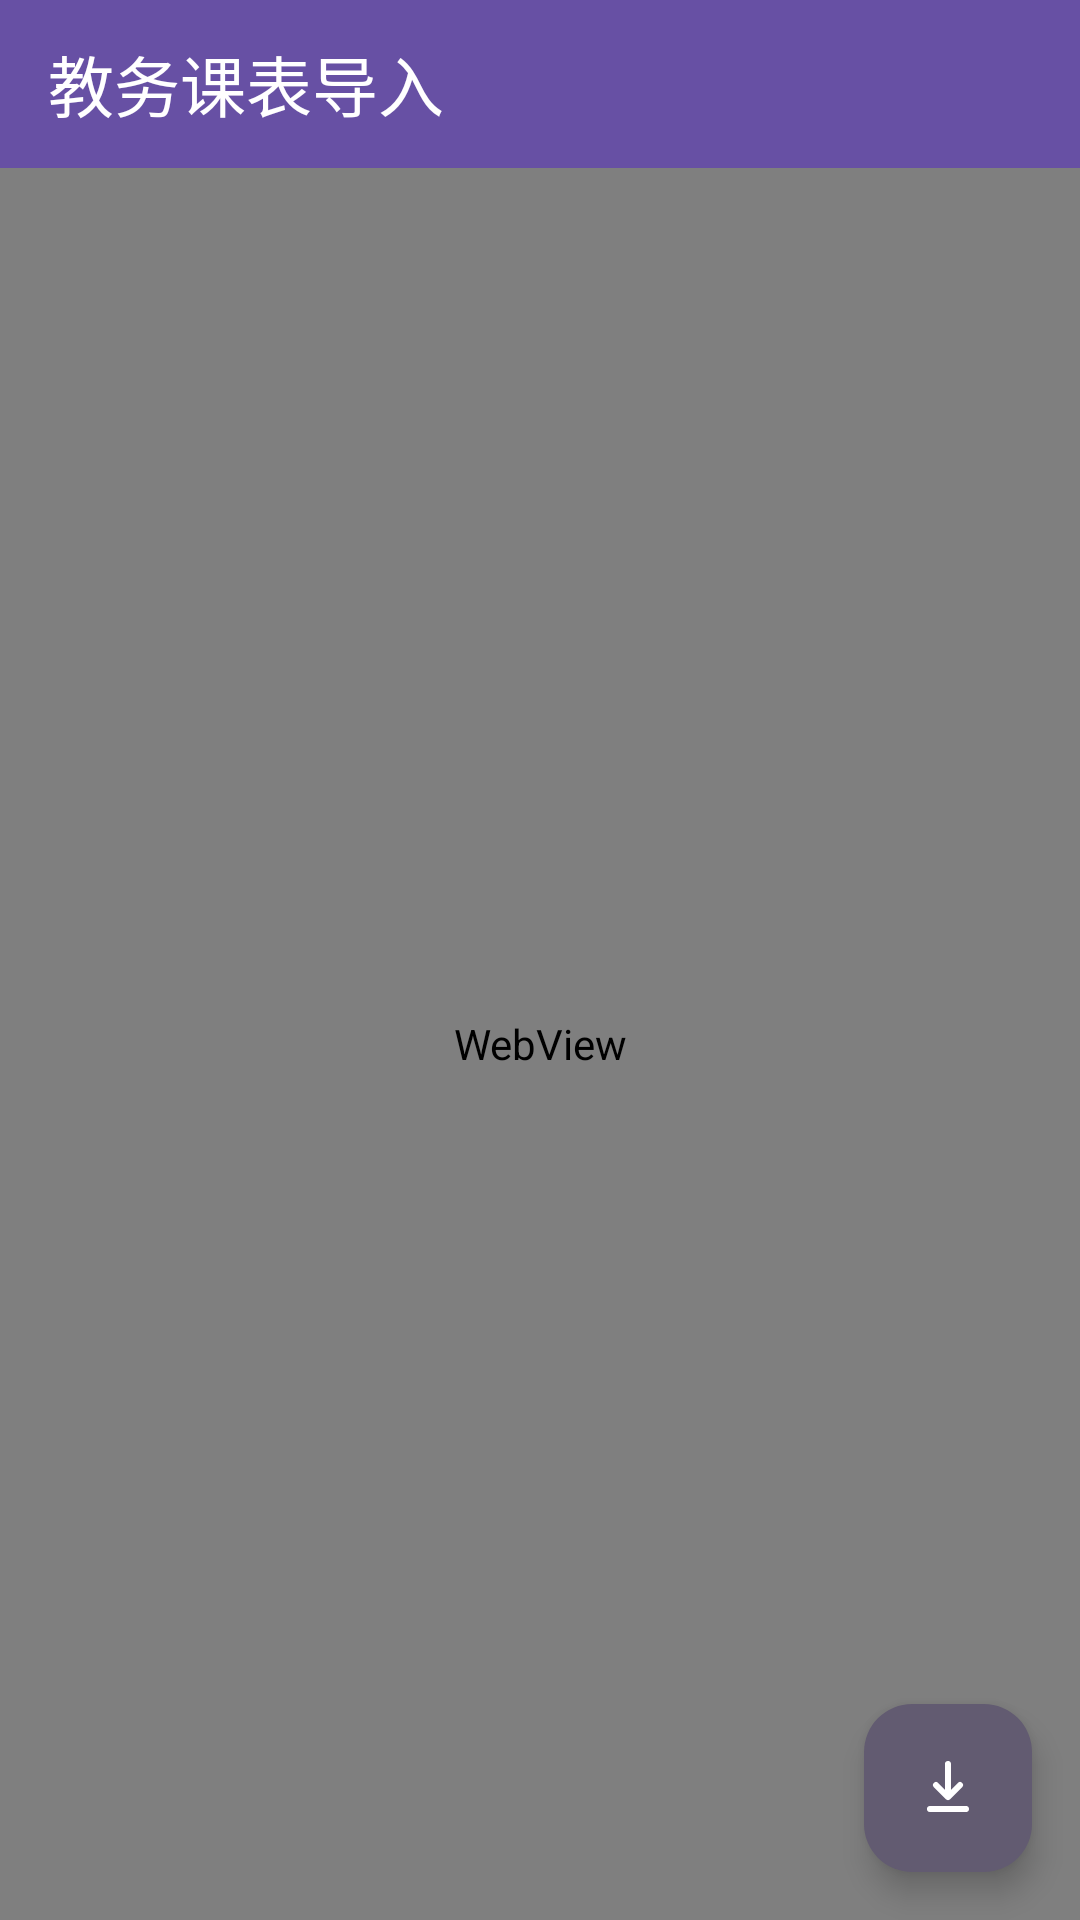

Produce the Android XML layout that renders to this screen, including the resource entries it uses.
<!-- AndroidManifest.xml: application theme Theme.Campusschedulebuddy -->
<!-- res/layout/activity_jw_import.xml -->
<?xml version="1.0" encoding="utf-8"?>
<LinearLayout xmlns:android="http://schemas.android.com/apk/res/android"
    xmlns:app="http://schemas.android.com/apk/res-auto"
    android:layout_width="match_parent"
    android:layout_height="match_parent"
    android:orientation="vertical"
    android:background="?android:attr/colorBackground">

    <com.google.android.material.appbar.MaterialToolbar
        android:id="@+id/toolbar_jw_import"
        android:layout_width="match_parent"
        android:layout_height="56dp"
        android:background="?attr/colorPrimary"
        android:contentInsetStartWithNavigation="0dp"
        android:paddingStart="12dp"
        android:paddingEnd="12dp"
        app:navigationIcon="@drawable/ic_arrow_left"
        app:navigationIconTint="?attr/colorOnPrimary"
        app:title="教务课表导入"
        app:titleTextColor="?attr/colorOnPrimary">

        <TextView
            android:id="@+id/tv_toolbar_school"
            android:layout_width="wrap_content"
            android:layout_height="wrap_content"
            android:layout_gravity="end|center_vertical"
            android:ellipsize="marquee"
            android:focusable="true"
            android:focusableInTouchMode="true"
            android:marqueeRepeatLimit="marquee_forever"
            android:maxWidth="160dp"
            android:scrollHorizontally="true"
            android:singleLine="true"
            android:textColor="?attr/colorOnPrimary"
            android:textSize="12sp" />
    </com.google.android.material.appbar.MaterialToolbar>

    <FrameLayout
        android:layout_width="match_parent"
        android:layout_height="0dp"
        android:layout_weight="1">

        <WebView
            android:id="@+id/webview_jw"
            android:layout_width="match_parent"
            android:layout_height="match_parent" />

        <ProgressBar
            android:id="@+id/progress_loading"
            style="?android:attr/progressBarStyleLarge"
            android:layout_width="wrap_content"
            android:layout_height="wrap_content"
            android:layout_gravity="center"
            android:visibility="gone" />

        <com.google.android.material.floatingactionbutton.FloatingActionButton
            android:id="@+id/fab_import_jw"
            android:layout_width="wrap_content"
            android:layout_height="wrap_content"
            android:layout_gravity="bottom|end"
            android:layout_margin="16dp"
            android:contentDescription="导入教务课表"
            app:backgroundTint="?attr/colorSecondary"
            app:srcCompat="@drawable/ic_import"
            app:tint="?attr/colorOnSecondary" />
    </FrameLayout>

</LinearLayout>
<!-- resources referenced by this layout -->
<resources>
  <!-- drawable ic_import (drawable) -->
  <vector xmlns:android="http://schemas.android.com/apk/res/android"
      android:width="24dp"
      android:height="24dp"
      android:viewportWidth="24"
      android:viewportHeight="24">
      <path
          android:fillColor="#FFFFFFFF"
          android:pathData="M12,3a1,1 0,0 1,1 1v8.59l2.29,-2.29a1,1 0,1 1,1.42 1.41l-4,4a1,1 0,0 1,-1.42 0l-4,-4a1,1 0,0 1,1.42 -1.41L11,12.59V4a1,1 0,0 1,1 -1zM5,19a1,1 0,0 1,1 -1h12a1,1 0,1 1,0 2H6a1,1 0,0 1,-1 -1z" />
  </vector>
  <style name="Theme.Campusschedulebuddy" parent="Base.Theme.Campusschedulebuddy" />
  <style name="Base.Theme.Campusschedulebuddy" parent="Theme.Material3.DayNight.NoActionBar">
          
          
      </style>
</resources>
